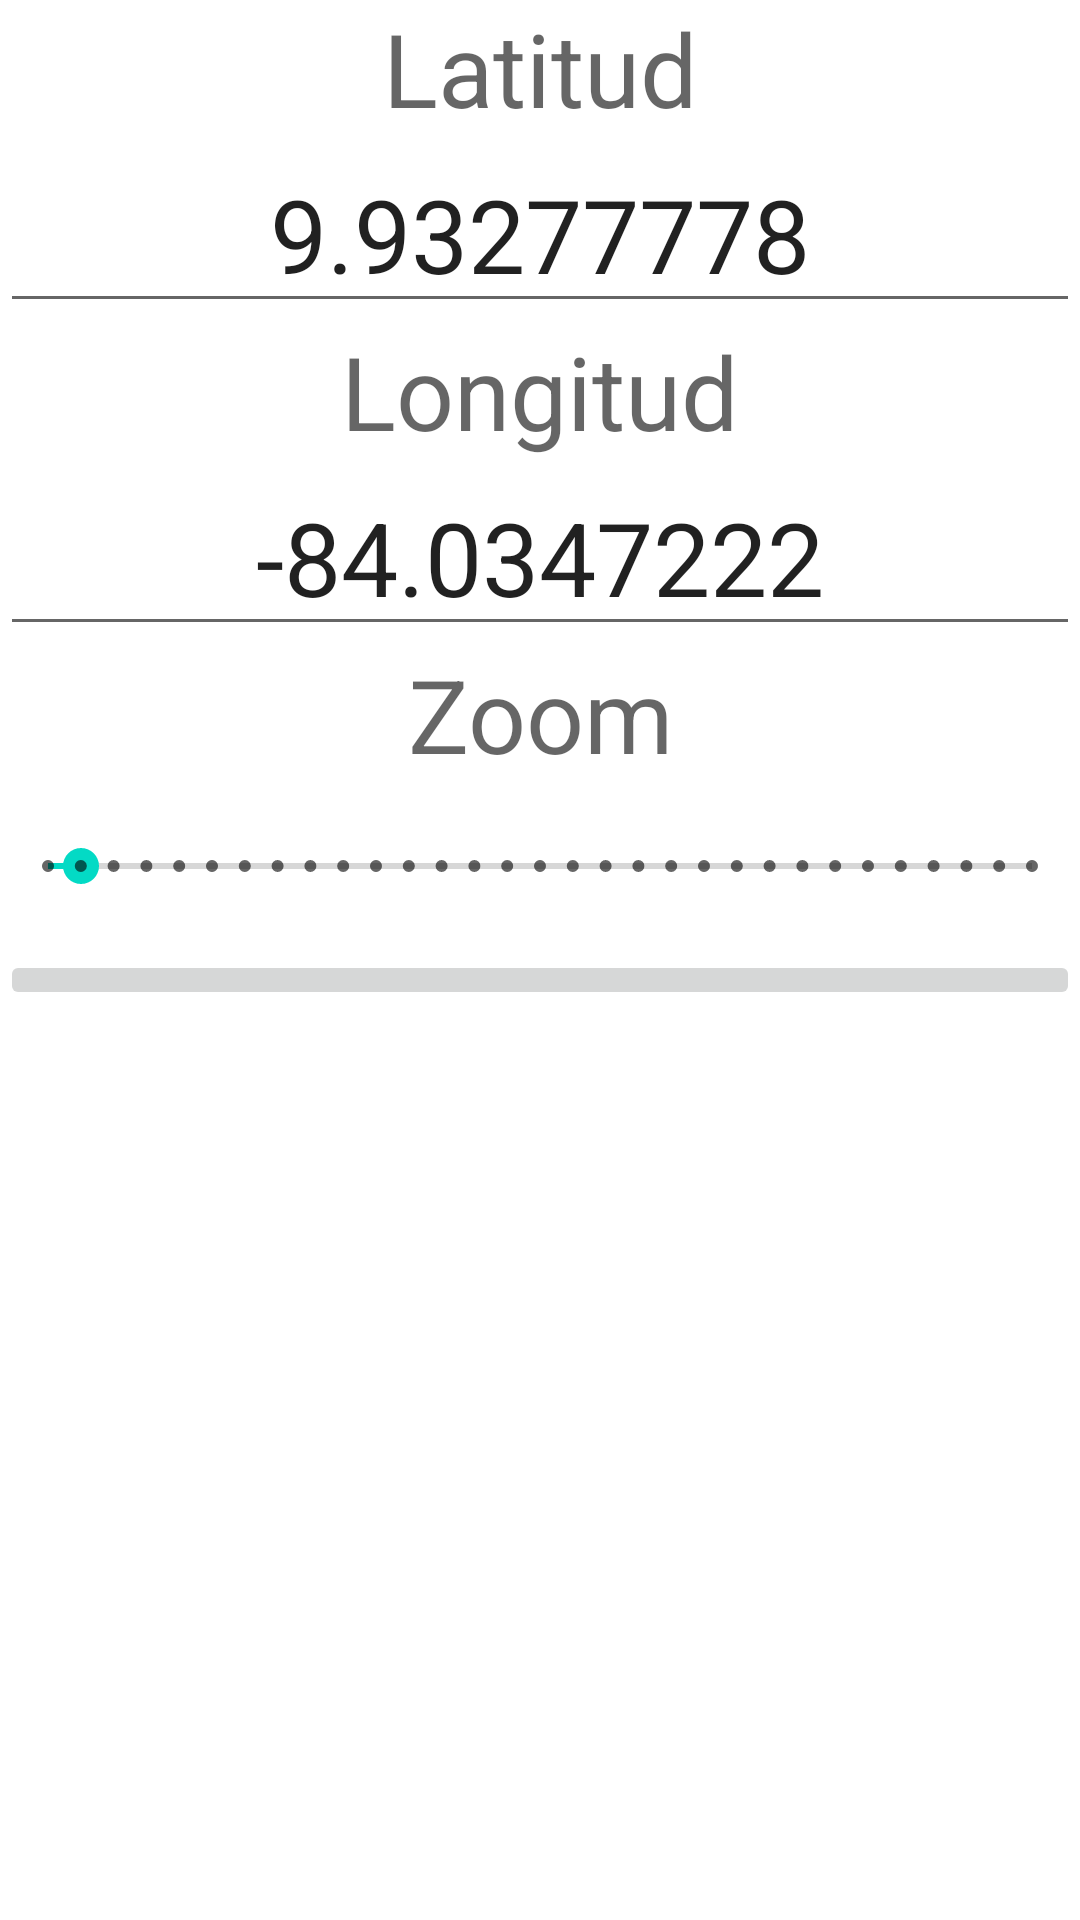

Here is an Android app screen rendered from its layout file. Give the layout XML and the strings, colors and styles it references.
<!-- AndroidManifest.xml: application theme Theme.Lec08Recursos -->
<!-- res/layout/fragment_map.xml -->
<?xml version="1.0" encoding="utf-8"?>

<LinearLayout xmlns:android="http://schemas.android.com/apk/res/android"
    xmlns:app="http://schemas.android.com/apk/res-auto"
    xmlns:tools="http://schemas.android.com/tools"
    android:orientation="vertical"
    android:layout_width="match_parent"
    android:layout_height="match_parent"
    tools:context=".ui.map.MapFragment">

    <TextView
        android:id="@+id/textView2"
        android:layout_width="match_parent"
        android:layout_height="wrap_content"
        android:text="@string/tv_latitud"
        android:textAlignment="center"
        android:textAppearance="@style/TextAppearance.AppCompat.Display1" />

    <EditText
        android:id="@+id/et_latitud"
        android:layout_width="match_parent"
        android:layout_height="wrap_content"
        android:ems="10"
        android:inputType="numberDecimal"
        android:text="9.93277778"
        android:textAlignment="center"
        android:textAppearance="@style/TextAppearance.AppCompat.Display1" />
    <TextView
        android:id="@+id/textView3"
        android:layout_width="match_parent"
        android:layout_height="wrap_content"
        android:text="@string/tv_longitud"
        android:textAlignment="center"
        android:textAppearance="@style/TextAppearance.AppCompat.Display1" />

    <EditText
        android:id="@+id/et_longitud"
        android:layout_width="match_parent"
        android:layout_height="wrap_content"
        android:ems="10"
        android:inputType="numberSigned|numberDecimal"
        android:text="-84.0347222"
        android:textAlignment="center"
        android:textAppearance="@style/TextAppearance.AppCompat.Display1" />
    <TextView
        android:id="@+id/textView4"
        android:layout_width="match_parent"
        android:layout_height="wrap_content"
        android:text="@string/tv_zoom"
        android:textAlignment="center"
        android:textAppearance="@style/TextAppearance.AppCompat.Display1" />

    <SeekBar
        android:id="@+id/sb_zoom"
        style="@style/Widget.AppCompat.SeekBar.Discrete"
        android:layout_width="match_parent"
        android:layout_height="56dp"
        android:max="30"
        android:progress="1" />

    <ImageButton
        android:id="@+id/bt_mapa"
        android:layout_width="match_parent"
        android:layout_height="wrap_content"
        android:src="@drawable/ic_baseline_map_24" />

</LinearLayout>
<!-- resources referenced by this layout -->
<resources>
  <string name="tv_latitud">Latitud</string>
  <string name="tv_longitud">Longitud</string>
  <string name="tv_zoom">Zoom</string>
  <style name="Theme.Lec08Recursos" parent="Theme.MaterialComponents.DayNight.DarkActionBar">
          
          <item name="colorPrimary">@color/purple_500</item>
          <item name="colorPrimaryVariant">@color/purple_700</item>
          <item name="colorOnPrimary">@color/white</item>
          
          <item name="colorSecondary">@color/teal_200</item>
          <item name="colorSecondaryVariant">@color/teal_700</item>
          <item name="colorOnSecondary">@color/black</item>
          
          <item name="android:statusBarColor" tools:targetApi="l">?attr/colorPrimaryVariant</item>
          
      </style>
  <!-- not gathered from this repository: default colours our renderer supplied (Android Studio template values) -->
  <color name="purple_500">#FF6200EE</color>
  <color name="purple_700">#FF3700B3</color>
  <color name="teal_200">#FF03DAC5</color>
  <color name="teal_700">#FF018786</color>
  <color name="black">#FF000000</color>
  <color name="white">#FFFFFFFF</color>
</resources>
